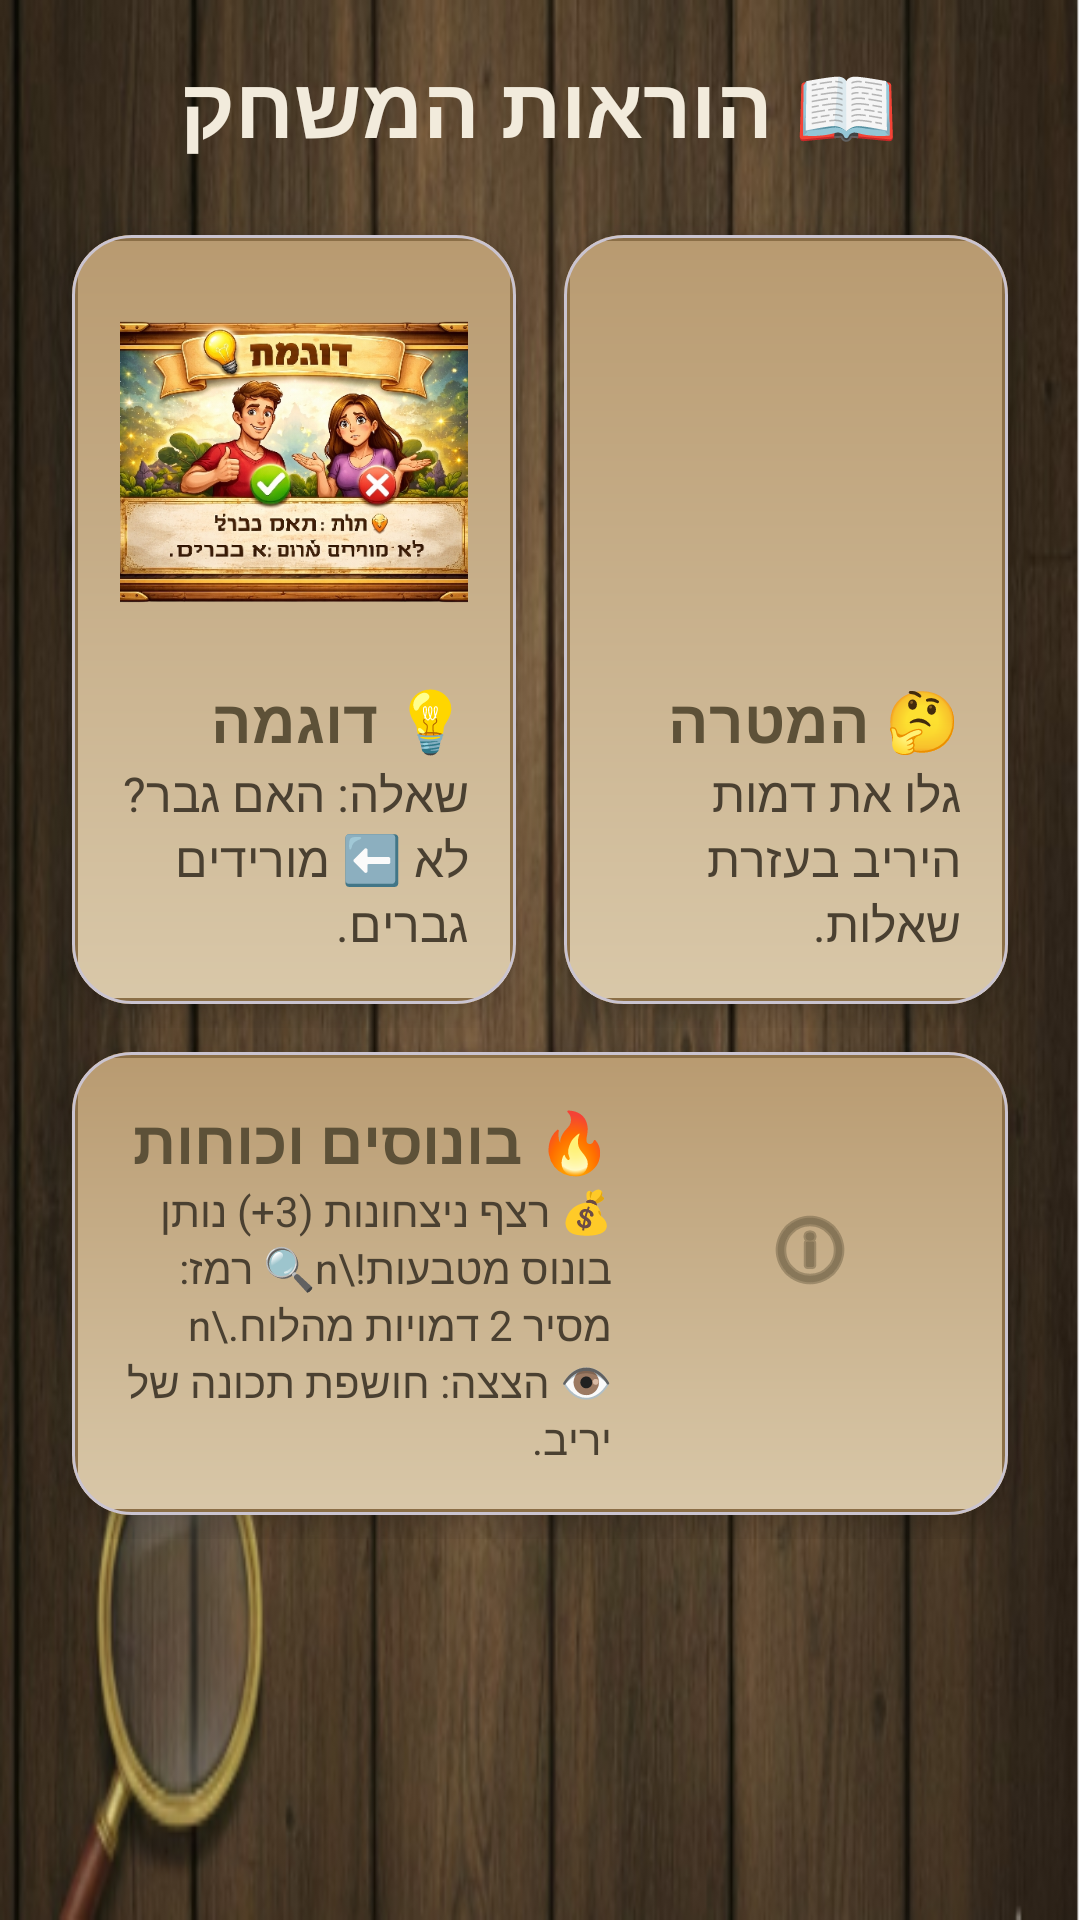

Reconstruct the res/layout file that produces this screen, plus the resources it refers to.
<!-- AndroidManifest.xml: application theme Theme.Fixed_guess_who -->
<!-- res/layout/view_instructions.xml -->
<?xml version="1.0" encoding="utf-8"?>
<ScrollView xmlns:android="http://schemas.android.com/apk/res/android"
    xmlns:app="http://schemas.android.com/apk/res-auto"
    android:layout_width="match_parent"
    android:layout_height="match_parent"
    android:padding="16dp"
    android:clipToPadding="false"
    android:layoutDirection="rtl"
    android:background="@drawable/wood_menu">

    <LinearLayout
        android:layout_width="match_parent"
        android:layout_height="wrap_content"
        android:orientation="vertical"
        android:gravity="center_horizontal">

        <TextView
            android:layout_width="wrap_content"
            android:layout_height="wrap_content"
            android:text="📖 הוראות המשחק"
            android:textSize="28sp"
            android:textStyle="bold"
            android:textColor="#F2EBDC"
            android:layout_marginBottom="16dp"/>

        <LinearLayout
            android:layout_width="match_parent"
            android:layout_height="wrap_content"
            android:orientation="horizontal"
            android:weightSum="2">

            <com.google.android.material.card.MaterialCardView
                android:layout_width="0dp"
                android:layout_height="wrap_content"
                android:layout_weight="1"
                android:layout_margin="8dp"
                app:cardCornerRadius="20dp"
                app:cardElevation="6dp">

                <LinearLayout
                    android:layout_width="match_parent"
                    android:layout_height="wrap_content"
                    android:orientation="vertical"
                    android:padding="16dp"
                    android:background="@drawable/board_framed_gradient">

                    <ImageView
                        android:layout_width="match_parent"
                        android:layout_height="120dp"
                        android:src="@drawable/target"
                        android:scaleType="centerCrop"
                        android:padding="8dp"
                        android:layout_marginBottom="12dp"/>


                    <TextView
                        android:layout_width="wrap_content"
                        android:layout_height="wrap_content"
                        android:text="🤔 המטרה"
                        android:textSize="20sp"
                        android:textStyle="bold"
                        android:textColor="#5D5138"/>

                    <TextView
                        android:layout_width="wrap_content"
                        android:layout_height="wrap_content"
                        android:text="גלו את דמות היריב בעזרת שאלות."
                        android:textSize="16sp"
                        android:textColor="#4A4031"/>
                </LinearLayout>
            </com.google.android.material.card.MaterialCardView>

            <com.google.android.material.card.MaterialCardView
                android:layout_width="0dp"
                android:layout_height="wrap_content"
                android:layout_weight="1"
                android:layout_margin="8dp"
                app:cardCornerRadius="20dp"
                app:cardElevation="6dp">

                <LinearLayout
                    android:layout_width="match_parent"
                    android:layout_height="wrap_content"
                    android:orientation="vertical"
                    android:padding="16dp"
                    android:background="@drawable/board_framed_gradient">

                    <ImageView
                        android:layout_width="match_parent"
                        android:layout_height="120dp"
                        android:src="@drawable/exmple"
                        android:scaleType="centerCrop"
                        android:padding="8dp"
                        android:layout_marginBottom="12dp"/>

                    <TextView
                        android:text="💡 דוגמה"
                        android:textStyle="bold"
                        android:textSize="20sp"
                        android:textColor="#5D5138"
                        android:layout_width="wrap_content"
                        android:layout_height="wrap_content" />

                    <TextView
                        android:text="שאלה: האם גבר? לא ⬅️ מורידים גברים."
                        android:textSize="16sp"
                        android:textColor="#4A4031"
                        android:layout_width="wrap_content"
                        android:layout_height="wrap_content" />
                </LinearLayout>
            </com.google.android.material.card.MaterialCardView>
        </LinearLayout>

        <com.google.android.material.card.MaterialCardView
            android:layout_width="match_parent"
            android:layout_height="wrap_content"
            android:layout_margin="8dp"
            app:cardCornerRadius="20dp"
            app:cardElevation="6dp">

            <LinearLayout
                android:layout_width="match_parent"
                android:layout_height="wrap_content"
                android:orientation="horizontal"
                android:background="@drawable/board_framed_gradient"
                android:padding="16dp">

                <ImageView
                    android:layout_width="100dp"
                    android:layout_height="100dp"
                    android:src="@android:drawable/ic_menu_info_details"
                    android:scaleType="centerInside"
                    android:layout_marginEnd="16dp"
                    app:tint="#5D5138"/>

                <LinearLayout
                    android:layout_width="match_parent"
                    android:layout_height="wrap_content"
                    android:orientation="vertical">

                    <TextView
                        android:text="🔥 בונוסים וכוחות"
                        android:textStyle="bold"
                        android:textSize="20sp"
                        android:textColor="#5D5138"
                        android:layout_width="wrap_content"
                        android:layout_height="wrap_content" />

                    <TextView
                        android:text="💰 רצף ניצחונות (3+) נותן בונוס מטבעות!\n🔍 רמז: מסיר 2 דמויות מהלוח.\n👁️ הצצה: חושפת תכונה של יריב."
                        android:textSize="14sp"
                        android:textColor="#4A4031"
                        android:layout_width="wrap_content"
                        android:layout_height="wrap_content" />
                </LinearLayout>
            </LinearLayout>
        </com.google.android.material.card.MaterialCardView>

    </LinearLayout>
</ScrollView>
<!-- resources referenced by this layout -->
<resources>
  <!-- drawable board_framed_gradient (drawable) -->
  <?xml version="1.0" encoding="utf-8"?>
  <layer-list xmlns:android="http://schemas.android.com/apk/res/android">
  
      <item android:drawable="@drawable/board_gradient" />
  
      <item>
          <shape android:shape="rectangle">
              <solid android:color="@android:color/transparent"/>
              <stroke android:width="2dp" android:color="#8B6F47"/>
  
          </shape>
      </item>
  
  </layer-list>
  <!-- drawable exmple: png bitmap (drawable, 566108 bytes) -->
  <!-- drawable wood_menu: png bitmap (drawable, 294810 bytes) -->
  <style name="Theme.Fixed_guess_who" parent="Base.Theme.Fixed_guess_who" />
  <!-- drawable board_gradient (drawable) -->
  <?xml version="1.0" encoding="utf-8"?>
  <shape xmlns:android="http://schemas.android.com/apk/res/android"
      android:shape="rectangle">
  
      <gradient
          android:startColor="#FFD9C8A9"
          android:endColor="#FFB89A70"
          android:angle="90"
          android:type="linear"/>
  </shape>
  <style name="Base.Theme.Fixed_guess_who" parent="Theme.Material3.DayNight.NoActionBar">
          
          
      </style>
</resources>
